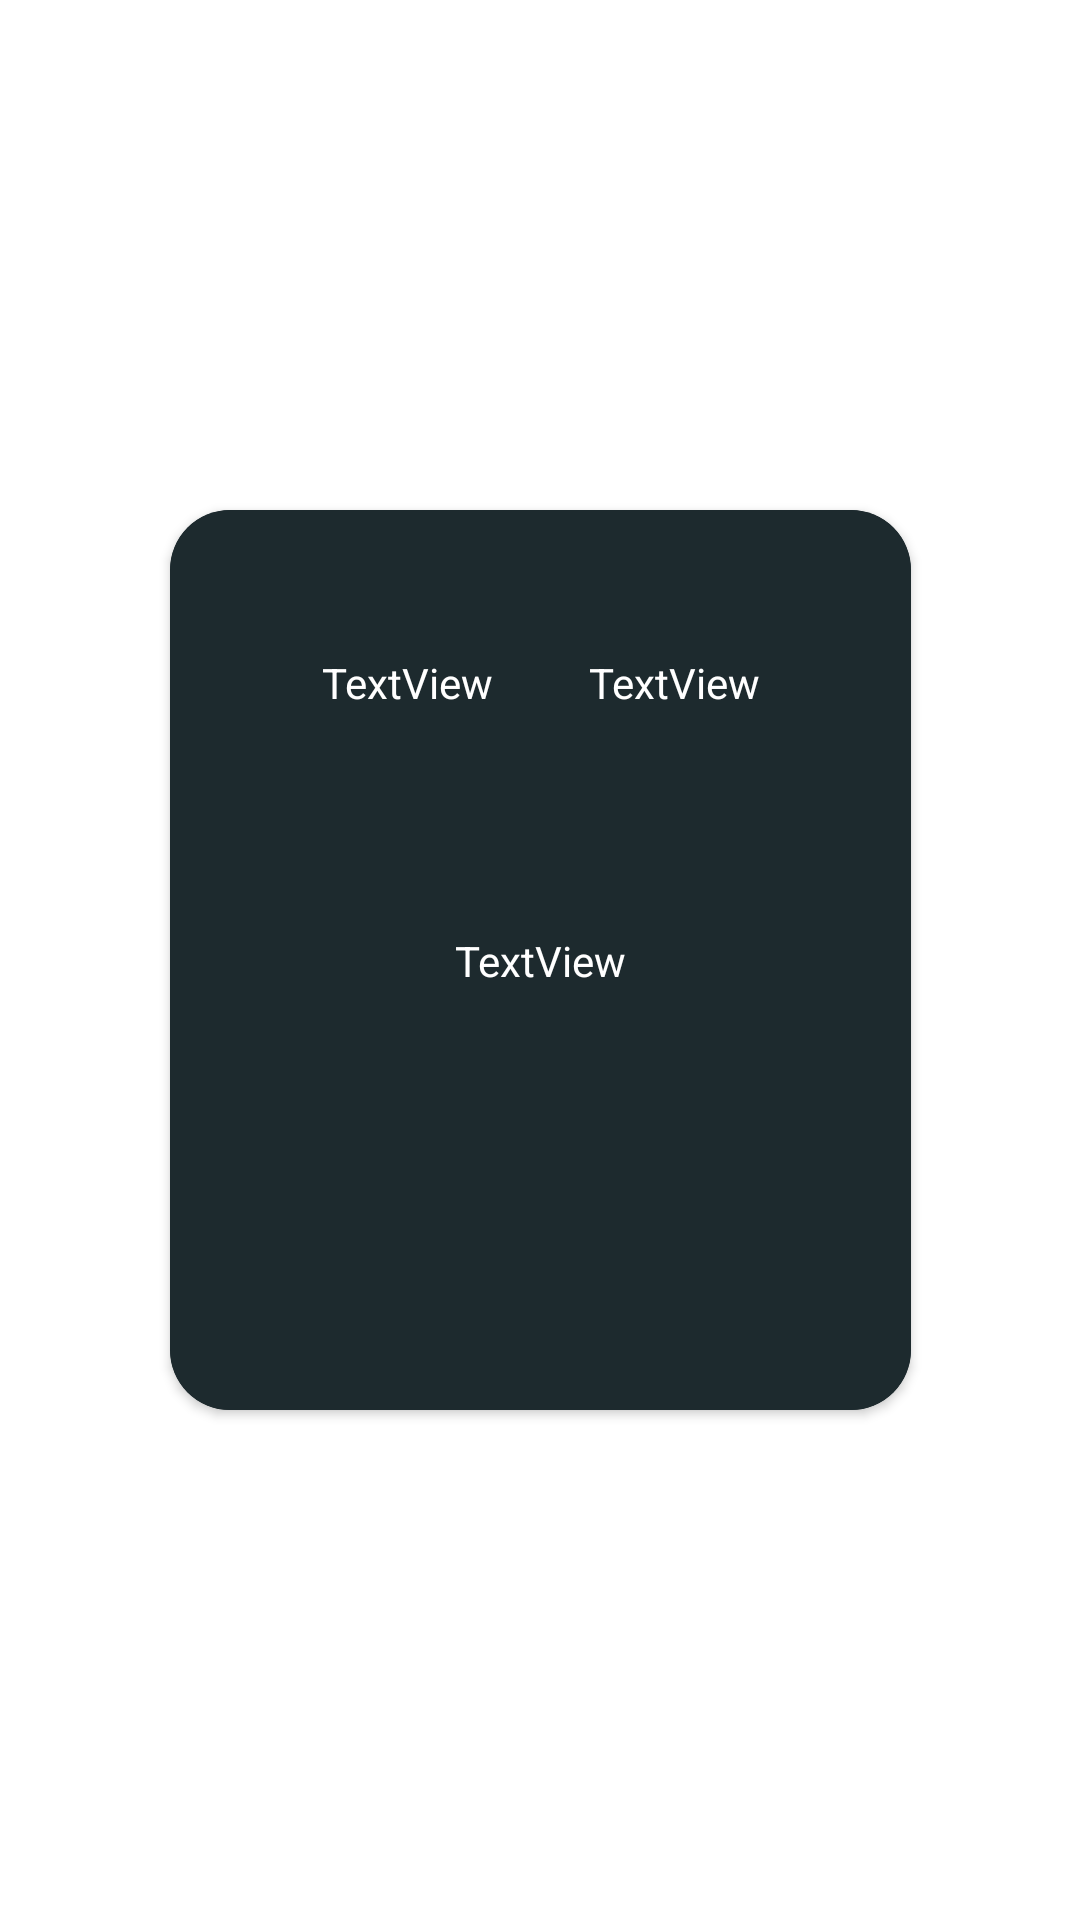

Produce the Android XML layout that renders to this screen, including the resource entries it uses.
<!-- AndroidManifest.xml: application theme Theme.MainProjectTez -->
<!-- res/layout/custom_player_features_dialog.xml -->
<?xml version="1.0" encoding="utf-8"?>
<androidx.constraintlayout.widget.ConstraintLayout xmlns:android="http://schemas.android.com/apk/res/android"
    xmlns:app="http://schemas.android.com/apk/res-auto"
    xmlns:tools="http://schemas.android.com/tools"
    android:layout_width="wrap_content"
    android:layout_height="wrap_content">

    <androidx.cardview.widget.CardView
        android:id="@+id/customPfDialogCard"
        android:layout_width="wrap_content"
        android:layout_height="300dp"
        app:cardBackgroundColor="@color/primary"
        app:cardCornerRadius="20dp"
        app:layout_constraintBottom_toBottomOf="parent"
        app:layout_constraintEnd_toEndOf="parent"
        app:layout_constraintStart_toStartOf="parent"
        app:layout_constraintTop_toTopOf="parent">

        <androidx.constraintlayout.widget.ConstraintLayout
            android:layout_width="247dp"
            android:layout_height="match_parent"
            android:background="@color/primary">

            <TextView
                android:id="@+id/option1TextView"
                android:layout_width="wrap_content"
                android:layout_height="wrap_content"
                android:layout_marginStart="100dp"
                android:layout_marginLeft="100dp"
                android:layout_marginTop="48dp"
                android:layout_marginEnd="32dp"
                android:layout_marginRight="32dp"
                android:text="TextView"
                android:textColor="@color/white"
                app:layout_constraintEnd_toStartOf="@+id/option2TextView"
                app:layout_constraintHorizontal_bias="0.5"
                app:layout_constraintStart_toStartOf="parent"
                app:layout_constraintTop_toTopOf="parent" />

            <TextView
                android:id="@+id/aboutfTextView"
                android:layout_width="wrap_content"
                android:layout_height="wrap_content"
                android:text="TextView"
                android:textColor="@color/white"
                app:layout_constraintBottom_toBottomOf="parent"
                app:layout_constraintEnd_toEndOf="parent"
                app:layout_constraintHorizontal_bias="0.5"
                app:layout_constraintStart_toStartOf="parent"
                app:layout_constraintTop_toTopOf="parent" />

            <TextView
                android:id="@+id/option2TextView"
                android:layout_width="wrap_content"
                android:layout_height="wrap_content"
                android:layout_marginTop="48dp"
                android:layout_marginEnd="100dp"
                android:layout_marginRight="100dp"
                android:text="TextView"
                android:textColor="@color/white"
                app:layout_constraintEnd_toEndOf="parent"
                app:layout_constraintHorizontal_bias="0.5"
                app:layout_constraintStart_toEndOf="@+id/option1TextView"
                app:layout_constraintTop_toTopOf="parent" />
        </androidx.constraintlayout.widget.ConstraintLayout>

    </androidx.cardview.widget.CardView>
</androidx.constraintlayout.widget.ConstraintLayout>
<!-- resources referenced by this layout -->
<resources>
  <color name="primary">#1d2a2e</color>
  <color name="white">#FFFFFFFF</color>
  <style name="Theme.MainProjectTez" parent="Theme.MaterialComponents.DayNight.DarkActionBar">
          
          <item name="colorPrimary">@color/purple_500</item>
          <item name="colorPrimaryVariant">@color/purple_700</item>
          <item name="colorOnPrimary">@color/white</item>
          
          <item name="colorSecondary">@color/teal_200</item>
          <item name="colorSecondaryVariant">@color/teal_700</item>
          <item name="colorOnSecondary">@color/black</item>
          
          <item name="android:statusBarColor" tools:targetApi="l">?attr/colorPrimaryVariant</item>
          
      </style>
  <color name="purple_500">#FF6200EE</color>
  <color name="purple_700">#FF3700B3</color>
  <color name="teal_200">#FF03DAC5</color>
  <color name="teal_700">#FF018786</color>
  <color name="black">#FF000000</color>
</resources>
